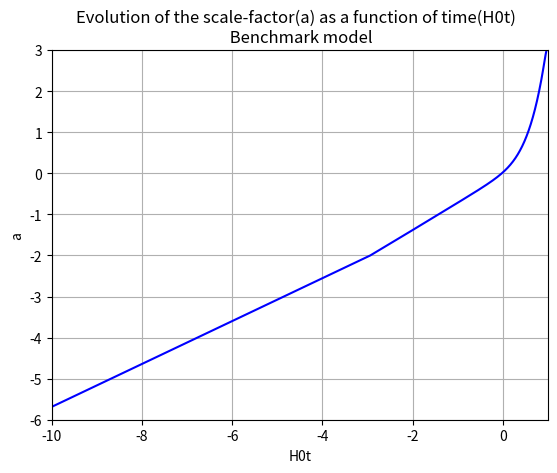

Reproduce this figure in Python.
# -*- coding: utf-8 -*-
#@author: Juho-Petteri Lesonen
import numpy as np
import matplotlib.pyplot as plt
from math import sqrt

# Defining the function for the evolution
def f(a):
    return 1 / (sqrt(o_r/a**2 + o_m/a + o_l*a**2 + (1 - o_z)))
    
# Initial values
a0 = 1E-17 # Start value of a
af = 1000 # End value of a
da = 0.01 # delta_a
steps = int((af - a0) / da)
o_r = 9.2364E-5 # radiation density
o_m = 0.3089 # matter density
o_l = 0.6911 # dark energy denisty
o_z = o_r + o_m + o_l # curvature term

t = np.zeros(steps,float)
a = np.zeros(steps,float)

# Calculating the integration points and weights as 
# Gauss-Legendre approximation of Nth order
N = 50
x,w = np.polynomial.legendre.leggauss(N)

# Integration for every a
b = a0
for i in range(steps):
    s = 0.0
    xp = 0.5*(b - a0)*x + 0.5*(b + a0)
    wp = 0.5*(b + a0)*w
    for k in range(N):
        s += wp[k]*f(xp[k])
    t[i] = s
    a[i] = b
    b += da

# Turning to logarithmic scale
t=np.log10(t)
a=np.log10(a)
# Plotting the graph
plt.plot(t,a, color='blue', linewidth=1.5)
plt.title('Evolution of the scale-factor(a) as a function of time(H0t) \
 \n Benchmark model')
plt.axis([-10,1,-6,3])
plt.xlabel('H0t')
plt.ylabel('a')
plt.grid(True)
plt.show()
